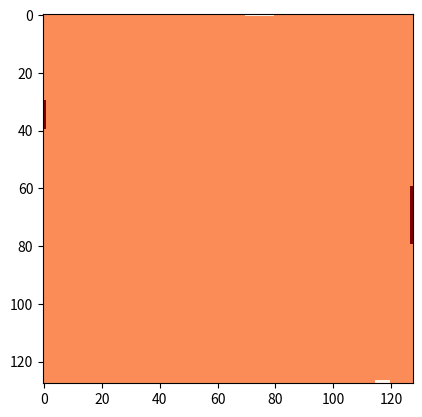

Recreate this plot in Python.
# -*- coding: utf-8 -*-
"""
Created on Wed Jan 16 15:58:58 2019

[redacted]
"""

import matplotlib.pyplot as plt
import numpy as np
import matplotlib.animation as animation

N=128
A= np.zeros((N,N))
A[30:40,0] = 100
A[-1,115:120]= -100
A[0,70:80]= -100
A[60:80,-1]= 100

 
# Display it
fig = plt.figure()
p = plt.imshow(A, interpolation='nearest',animated = True)
plt.set_cmap('OrRd')

 
eps= 0.9
def animate(i):
    Aold= np.copy(A)         
    
    A[1:N-1,1:N-1]= (1-eps)*Aold[1:N-1,1:N-1] + eps*( Aold[1:N-1,0:N-2] + Aold[1:N-1,2:N] + Aold[0:N-2,1:N-1] + Aold[2:N,1:N-1] )/4.0 
            
    A[:,0]   = A[:,1]   
    A[:,-1] = A[:,-2]   
    A[0,:]   = A[1,:]   
    A[-1,:] = A[-2,:]   

    A[30:100,0] = 100
    A[-1,115:120]= -100
    A[0,70:80]= -100
    A[60:80,-1]= 100

    p.set_data(A)
    
ani = animation.FuncAnimation(fig, animate, interval=1)
plt.show()
 
   